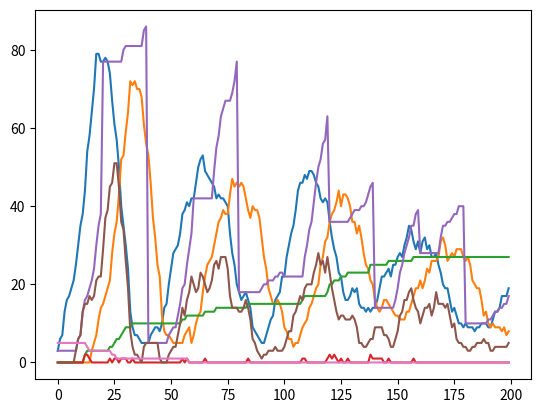

This chart was generated by the following Python code:
import random
import matplotlib.pyplot as plt

class person:
    def __init__(self, social_distancing=0, mortality=1, virality=1, immunitylast=15, length_of_infection=0,
                 isinfected=False, time_of_recover=15, space=(100, 100), chanceofimmune=0.05, mortalityinhos=0.001,
                 house=(1, 1), timetillsymptom=9, prior_healthissues=0.02):
        self.timetillsymptom = timetillsymptom  # This is the time till the infected person show symptoms
        self.social_distancing = social_distancing  # This reduces the amount people move
        self.morality = mortality  # This increases the chance of people dying from the virus
        self.virality = virality  # This increases the chance of people getting the virus from another infected person
        self.house = house  # This is where the person will self isolate when infected
        self.immunitylast = immunitylast  # This is how long the immunity of the person will keep immunity
        self.length_of_infection = length_of_infection  # This is how long the person has had a virus
        self.x = random.randint(0, space[0])  # The person's x position
        self.y = random.randint(0, space[1])  # The person's y position
        self.isinfected = isinfected  # This stores whether the person is infected or not
        self.time_of_recover = time_of_recover  # This will determine how long the virus will last
        self.timeofimmunity = 0  # This stores how long the person has had immunity
        self.space = space  # This stores the edges of the area
        self.hasimmunity = False  # This stores whether the person has immunity
        self.mortalityinhos = mortalityinhos  # This will determine the chance of dying in hospital
        self.inhospital = False  # This stores whether the person is in hospital
        self.beentested = False  # This stores whether the person has been tested
        self.showingsymptoms = False  # This stores whether the person is showing symptoms
        if random.random() <= prior_healthissues:  # This determines whether the person has a health issue
            self.healthissue = True
        else:
            self.healthissue = False
        if chanceofimmune >= random.random():  # Determines whether the person has a natural immunity
            self.hasimmunity = True
            self.isallredimmune = True
        else:
            self.isallredimmune = False
        self.selfisolating = False  # This stores whether the person is self isolating
        self.hasbeeninfected = False  # This stores whether the person has been infected

    def returndata(self):  # This returns data to be used
        return (self.social_distancing, self.morality, self.virality, self.immunitylast, self.length_of_infection,
                self.isinfected, self.time_of_recover, self.x, self.y, self.hasimmunity, self.inhospital,
                self.healthissue)

    def movement(self, usedhouse):  # This determines where the person moves
        if self.inhospital == False and self.selfisolating == False:  # This checks whether the person should move
            move = random.random() * 2  # This calculates the x movement
            total_movement = 2  # This stores the total movement
            if self.social_distancing != 0:  # This calculates the movement if social_distancing is not 0
                minusmove = move / 2  # This calculates how much y movment the person has
                move -= self.social_distancing * minusmove * 2  # This calculates how much there should be taken away from the movement
                if move < 0:  # This set movement to 0 if it is less than 0
                    move = 0
                total_movement -= self.social_distancing * 2  # This changes the total_movement depending on the social distancing
            if random.randint(0,
                              1) == 1:  # These next few lines randomly choose whether the person moving to a negitive or positive x/y
                self.x += move
                a = False
            else:
                self.x -= move
                a = True
            if random.randint(0, 1) == 1:
                self.y += total_movement - move
                b = False
            else:
                self.y -= total_movement - move
                b = True
            for i in usedhouse:  # This checks whether the person can move into the space
                if int(self.x) == i[0] and (self.y) == i[
                    1]:  # These next few lines move the person back their original place if they are in a person place who is self isolating
                    if a == False:
                        self.x -= move
                    else:
                        self.x += move
                    if b == False:
                        self.y -= total_movement - move
                    else:
                        self.y += total_movement - move
            if self.y < 0:  # These next few lines stop the person from moving out the area
                self.y = self.y * -1
            elif self.y > self.space[1]:
                self.y -= self.y - self.space[1]
            if self.x < 0:
                self.x = self.x * -1
            elif self.x > self.space[0]:
                self.x -= self.x - self.space[0]

    def infection(self):  # This sets the person to infected depending on certain variables
        if random.random() < self.virality and self.hasimmunity == False and self.isallredimmune == False:  # This calculates whether the person should be infected, depending also on whether the person is allready immune
            self.isinfected = True

    def recovery(self):  # This check whether people have recovered from the infection
        if self.isinfected == True:  # This checks whether the person is infected
            if self.time_of_recover == self.length_of_infection:  # This checks whether the person has had the infectection long enough to recover
                self.isinfected = False  # The next few lines changes certain variables eg whether a person is infected, immune, ect
                self.hasimmunity = True
                self.inhospital = False
                self.showingsymptoms = False
                self.hasbeeninfected = True
                self.length_of_infection = 0
            else:
                self.length_of_infection += 1  # This adds a day to the amount of iteration the person has had the infection

    def immunitykept(self):  # This checks whether the person does not have immunity
        if self.hasimmunity == True and self.isallredimmune == False:  # This checks whether the person has immunity and whether the person has a natural immunity
            self.timeofimmunity += 1  # This adds time to the total time the person has had immunity
            if self.timeofimmunity == self.immunitylast:  # This removes immunity of the person if they have had the immunity as long as the pre-determined variable is equal to it
                self.hasimmunity = False
                self.timeofimmunity = 0

    def dying(self, hospitals):  # This calculates whether the person will die or not
        dead = False
        if self.isinfected == True and self.showingsymptoms == True:  # This will only continue to check whether the person will die only if they show symptoms
            if self.healthissue == True:  # This adds a chance to die if they have health issues
                addmort = 0.2
            else:
                addmort = 0
            if random.random() <= self.morality + addmort and self.inhospital == False:  # This checks if someone is about to die if they aren't in hospitals
                for i in hospitals:  # The next few lines check if there is a hospital nearby
                    dis = 0
                    if i[0] > self.x:
                        dis += i[0] - self.x
                    else:
                        dis += self.x - i[0]
                    if i[1] > self.y:
                        dis += i[1] - self.y
                    else:
                        dis += self.y - i[1]
                    if int(dis) <= 2:  # The next few lines move a person to a hospital if the requirements are met
                        self.inhospital = True
                        self.x = i[0]
                        self.y = i[1]
                        if self.inhospital == True and random.random() <= self.mortalityinhos:  # This calculates whether the person should die in hospital
                            dead = True
                    else:
                        dead = True
            elif self.inhospital == True and random.random() <= self.mortalityinhos:  # This calculates whether the person should die in hospital
                dead = True
        return dead

    def testing(self, symptomtest=False):  # This returns whether the person tested positive or not
        ting = False
        if self.isinfected == True and symptomtest == False:  # The next lines returns whether the person is infected or not and if so they self-isolate
            self.x = self.house[0]
            self.y = self.house[1]
            self.beentested = True
            self.selfisolating = True
        elif self.beentested == False and symptomtest == True and self.isinfected == True:
            self.x = self.house[0]
            self.y = self.house[1]
            self.beentested = True
            self.selfisolating = True
            ting = True
        elif self.isinfected == False and self.selfisolating == True:
            self.beentested = False
            self.selfisolating = False
        return self.house, self.isinfected, ting

    def showsymptoms(self):
        if self.timetillsymptom <= self.length_of_infection and self.isinfected == True:
            self.showingsymptoms = True
            return True
        return False


def makepeople(amount=1, social_distancing=0, mortality=0, virality=1, immunitylast=15, length_of_infection=0,
               time_of_recover=15, space=(100, 100), chanceofimmune=0.01, mortalityinhos=0.001, timetillsymptom=9,
               healthissues=0.02):
    global person  # Used global because i'm lazy and can't be bothered to change it
    people = []
    houses = []
    if amount != 0:  # The next few lines set the houses where people will self-isolate and makes sure that two houses aren't in the same place
        x = random.randint(0, space[0])
        y = random.randint(0, space[1])
        houses.append((x, y))
    for i in range(amount - 1):
        run = True
        while run == True:
            thin = False
            x = random.randint(0, space[0])
            y = random.randint(0, space[1])
            for t in houses:
                if x == t[0] and y == t[1]:
                    thin = True
            if thin == False:
                run = False
        houses.append((x, y))
    num = random.randint(0, amount - 1)
    for i in range(amount):  # the next few lines makes the people and also makes one infected person
        if i == num:
            per = person(social_distancing, mortality, virality, immunitylast, length_of_infection, isinfected=True,
                         time_of_recover=time_of_recover, space=space, house=houses[i], timetillsymptom=9,
                         prior_healthissues=healthissues)
        else:
            per = person(social_distancing, mortality, virality, immunitylast, length_of_infection,
                         time_of_recover=time_of_recover, space=space, isinfected=False, chanceofimmune=chanceofimmune,
                         house=houses[i], timetillsymptom=9, prior_healthissues=healthissues)
        people.append(per)
    return people


def makehospitals(hospitalnum=1, space=(10, 10)):  # This makes all hospitals
    hospital = []
    if hospitalnum != 0:  # The next new lines makes the hospitals and makes sure that two aren't in the same place
        x = random.randint(0, space[0])
        y = random.randint(0, space[1])
        hospital.append((x, y))
    for i in range(hospitalnum - 1):
        run = True
        while run == True:
            thin = False
            x = random.randint(0, space[0])
            y = random.randint(0, space[1])
            for t in hospital:
                if x == t[0] and y == t[1]:
                    thin = True
            if thin == False:
                run = False
        hospital.append((x, y))
    return hospital

def performsim(reps, people, numnum, hospitals, testing=10): # This perform the simulation
    totalinfected = []
    totalimmunity = []
    totaldead = []
    hospitilized = []
    testedinfected = []
    totalsymptoms = []
    totalhealthprob = []
    num = 0
    for t in range(reps): # The next few lines check if any two people are in the same spot
        currentdata = []
        for i in people:
            currentdata.append(i.returndata()[7:9])
        a = 0
        for m in currentdata:
            for c in range(len(currentdata)):
                if int(currentdata[a][0]) == int(currentdata[c][0]) and a != c and int(currentdata[a][1]) == int(currentdata[c][1]):
                    if (people[a].returndata()[5] == True or people[c].returndata()[5] == True) and people[a].returndata()[5] != people[c].returndata()[5]:
                        if people[a].returndata()[5] == False:
                            people[a].infection()
                        else:
                            people[c].infection()
            a += 1
        infected = 0
        immune = 0
        hospitilise = 0
        numnum = 0
        symptom = 0
        healthprob = 0
        if t % testing == 0: # This checks if people are about to be tested
            usedplace = []
            tested = 0
        for i in people: # These next few lines perform the calculations of how the infection has infected the people
            i.recovery()
            i.immunitykept()
            if t % testing == 0:
                house, isinfected, _ = i.testing()
                if isinfected == True:
                    tested += 1
                    usedplace.append(house)
            symptoms = i.showsymptoms()
            if symptoms == True:
                symptom += 1
                house, _, innfected = i.testing(symptomtest=True)
                if innfected == True:
                    tested += 1
                    usedplace.append(house)
            isdead = i.dying(hospitals)
            if isdead == True:
                people.pop(numnum)
                numnum -= 1
                num += 1
            if i.returndata()[5] == True:
                infected += 1
            if i.returndata()[9] == True:
                immune += 1
            if i.returndata()[10] == True:
                hospitilise += 1
            if i.returndata()[11] == True:
                healthprob += 1
            numnum += 1
        for i in people:
            i.movement(usedplace)
        totalhealthprob.append(healthprob)
        totalsymptoms.append(symptom)
        testedinfected.append(tested)
        totaldead.append(num)
        totalinfected.append(infected)
        totalimmunity.append(immune)
        hospitilized.append(hospitilise)
    plt.plot(totalinfected) # These next few lines plot the graphs
    plt.plot(totalimmunity)
    plt.plot(totaldead)
    plt.plot(hospitilized)
    plt.plot(testedinfected)
    plt.plot(totalsymptoms)
    plt.plot(totalhealthprob)

hospitals = makehospitals(20, space=(10, 10))
num = 100
people = makepeople(num, space=(10, 10), mortality=0.01, social_distancing=0.7, virality=0.7, chanceofimmune=0.,
                    mortalityinhos=0.0001, healthissues=0.1)
performsim(200, people, num, hospitals, 20)